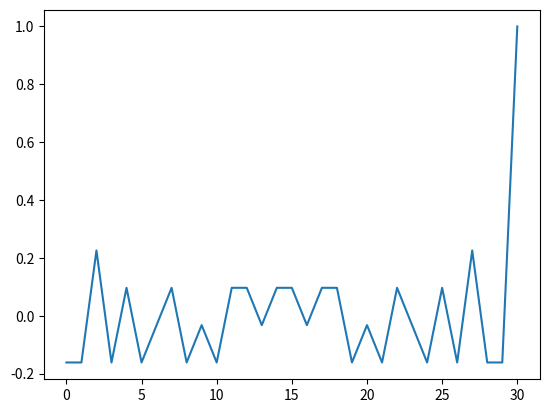

The matplotlib source for this figure:
import matplotlib.pyplot as plt
import numpy as np



def autocorrelate(a,b,size):
    c = 0
    o = 0
    for i in range(size):
        if a[i] == b[i]:
            c+=1
        else:
            o+=1
    return c - o

def print_table(a,size):
    for i in range(size):
        print(f"|  {a[i]}  ", end='')

def preampula():
    for i in range(31):
        print("| b%2d "%(i), end='')
    print("| Autocorrelate|")


x = [0,1,1,1,1] 
y = [1,0,1,1,0]
x1 = [1,0,0,0,0] 
y1 = [1,0,0,0,1]
last_x = []
last_y = []
last_x1 = []
last_y1 = []
psevdo = []
autocor = []
new_psevdo = []
size = 31

for i in range(size):
    #print(x)
    last_x.append(x[4])
    temp_x = x[2] ^ x[3]
    x = x[-1:] + x[:-1]
    x[0] = temp_x
    
    last_y.append(y[4])
    temp_y = y[1] ^ y[2]
    y = y[-1:] + y[:-1]
    y[0] = temp_y



for i in range(size):   
    psevdo.append(last_x[i] ^ last_y[i])
# -----------------------------------------------
for i in range(size): #x1 y1
    #print(x)
    last_x1.append(x1[4])
    temp_x = x1[2] ^ x1[3]
    x1 = x1[-1:] + x1[:-1]
    x1[0] = temp_x
    
    last_y1.append(y1[4])
    temp_y = y1[1] ^ y1[2]
    y1 = y1[-1:] + y1[:-1]
    y1[0] = temp_y

for i in range(size):   
    new_psevdo.append(last_x1[i] ^ last_y1[i])

print(new_psevdo)
preampula()

orig_psevdo = psevdo
print_table(psevdo,size)
cor = autocorrelate(psevdo, orig_psevdo, size)

print("|  %2d/31       |" % (cor))

for i in range(size):  
    psevdo = psevdo[-1:] + psevdo[:-1]
    print_table(psevdo,size)
    cor = autocorrelate(psevdo, orig_psevdo, size)
    autocor.append(cor/size)
    print("|  %2d/31       |" % (cor))


print("Исходная последовательность: ", psevdo)
print("Новая последовательность:    ", new_psevdo)
a = np.asarray(psevdo)
b = np.asarray(new_psevdo)
corelat = np.correlate(a,b)
print("Значение взаимной корреляции исходной и новой последовательностей : " ,corelat );

lag =np.arange(size)

plt.plot(lag,autocor)
plt.show()

